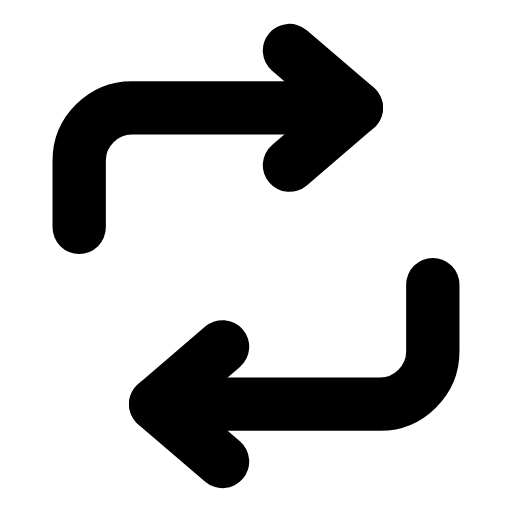
t = 0.00 s
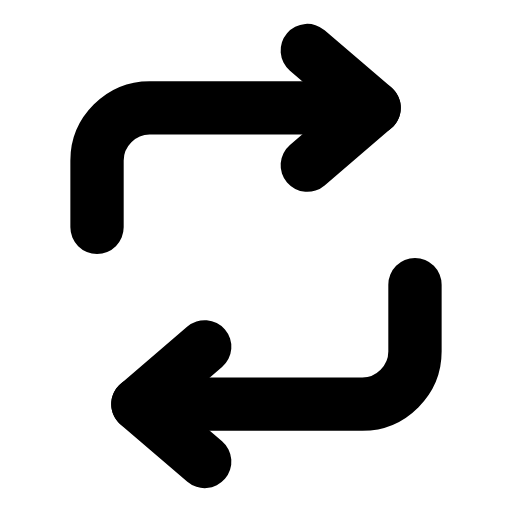
t = 0.28 s
t = 0.63 s: frame unchanged from t = 0.00 s, image omitted
t = 0.88 s: frame unchanged from t = 0.00 s, image omitted
t = 1.20 s: frame unchanged from t = 0.00 s, image omitted
t = 1.50 s: frame unchanged from t = 0.00 s, image omitted

The animated SVG that drew these frames (rendered in a browser with its animation timeline set to each time). Animation: 2 SMIL elements (animateTransform=2); one cycle of 1.80 s, repeats indefinitely.

<svg xmlns="http://www.w3.org/2000/svg" width="24" height="24" viewBox="0 0 24 24" fill="none"><g transform="translate(-1.44 -1.44) scale(1.12)"><g><animateTransform attributeName="transform" type="translate" values="0 0;0 0;0.9 0;0 0;0 0;0 0;0 0;0.9 0;0 0;0 0;0 0" keyTimes="0;0.135;0.225;0.315;0.45;0.6;0.69;0.75;0.81;0.9;1" dur="1.8s" repeatCount="indefinite" calcMode="spline" keySplines="0.16 1 0.3 1;0.16 1 0.3 1;0.16 1 0.3 1;0.16 1 0.3 1;0.16 1 0.3 1;0.16 1 0.3 1;0.16 1 0.3 1;0.16 1 0.3 1;0.16 1 0.3 1;0.16 1 0.3 1"/><path stroke="currentColor" stroke-width="2.232" stroke-linecap="round" stroke-linejoin="round" fill="none" d="M4.6 10.8L4.6 8C4.6 6.8 5.6 5.8 6.8 5.8L16.2 5.8"></path><path stroke="currentColor" stroke-width="2.232" stroke-linecap="round" stroke-linejoin="round" fill="none" d="M13.4 3.4L16.2 5.8L13.4 8.2"></path></g><g><animateTransform attributeName="transform" type="translate" values="0 0;0 0;-0.9 0;0 0;0 0;0 0;0 0;-0.9 0;0 0;0 0;0 0" keyTimes="0;0.135;0.225;0.315;0.45;0.6;0.69;0.75;0.81;0.9;1" dur="1.8s" repeatCount="indefinite" calcMode="spline" keySplines="0.16 1 0.3 1;0.16 1 0.3 1;0.16 1 0.3 1;0.16 1 0.3 1;0.16 1 0.3 1;0.16 1 0.3 1;0.16 1 0.3 1;0.16 1 0.3 1;0.16 1 0.3 1;0.16 1 0.3 1"/><path stroke="currentColor" stroke-width="2.232" stroke-linecap="round" stroke-linejoin="round" fill="none" d="M19.4 13.2L19.4 16C19.4 17.2 18.4 18.2 17.2 18.2L7.8 18.2"></path><path stroke="currentColor" stroke-width="2.232" stroke-linecap="round" stroke-linejoin="round" fill="none" d="M10.6 15.8L7.8 18.2L10.6 20.6"></path></g></g></svg>
